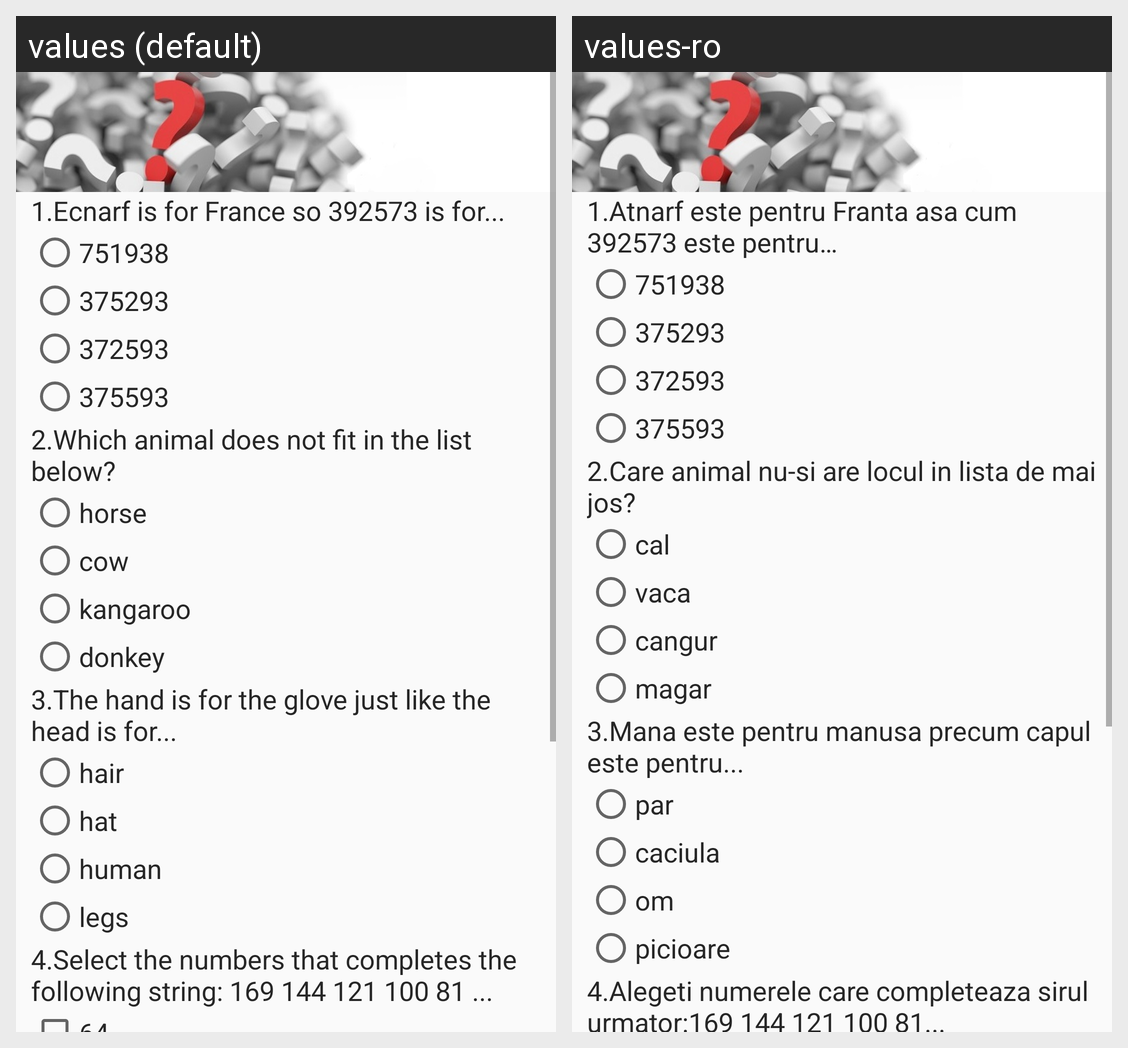

Here is an Android app screen in its default locale and in the app's own translations. Write out the translated-string differences for the strings that appear on this screen.
Android screen res/layout/activity_main.xml rendered under 2 locales, left to right: values (default), values-ro. Device: Nexus 5 (rendered at 1080×1920; each locale shown at half size, 540×960, under a caption strip naming it); theme AppTheme.
Strings drawn on this screen, with the default value and each locale's value (text and hints the layout hard-codes, and strings that could not be matched under every locale, appear in the picture but are not listed):

question1
  values: 1.Ecnarf is for France so 392573 is for...
  values-ro: 1.Atnarf este pentru Franta asa cum 392573 este pentru…

answer11
  values: 751938
  values-ro: 751938  [not translated; the default value is used]

answer12
  values: 375293
  values-ro: 375293  [not translated; the default value is used]

answer13
  values: 372593
  values-ro: 372593  [not translated; the default value is used]

answer14
  values: 375593
  values-ro: 375593  [not translated; the default value is used]

question2
  values: 2.Which animal does not fit in the list below?
  values-ro: 2.Care animal nu-si are locul in lista de mai jos? 

answer21
  values: horse
  values-ro: cal

answer22
  values: cow
  values-ro: vaca

answer23
  values: kangaroo
  values-ro: cangur

answer24
  values: donkey
  values-ro: magar

question3
  values: 3.The hand is for the glove just like the head is for...
  values-ro: 3.Mana este pentru manusa precum capul este pentru...

answer31
  values: hair
  values-ro: par

answer32
  values: hat
  values-ro: caciula

answer33
  values: human
  values-ro: om

answer34
  values: legs
  values-ro: picioare

question4
  values: 4.Select the numbers that completes the following string: 169 144 121 100 81 ...
  values-ro: 4.Alegeti numerele care completeaza sirul urmator:169 144 121 100 81...
